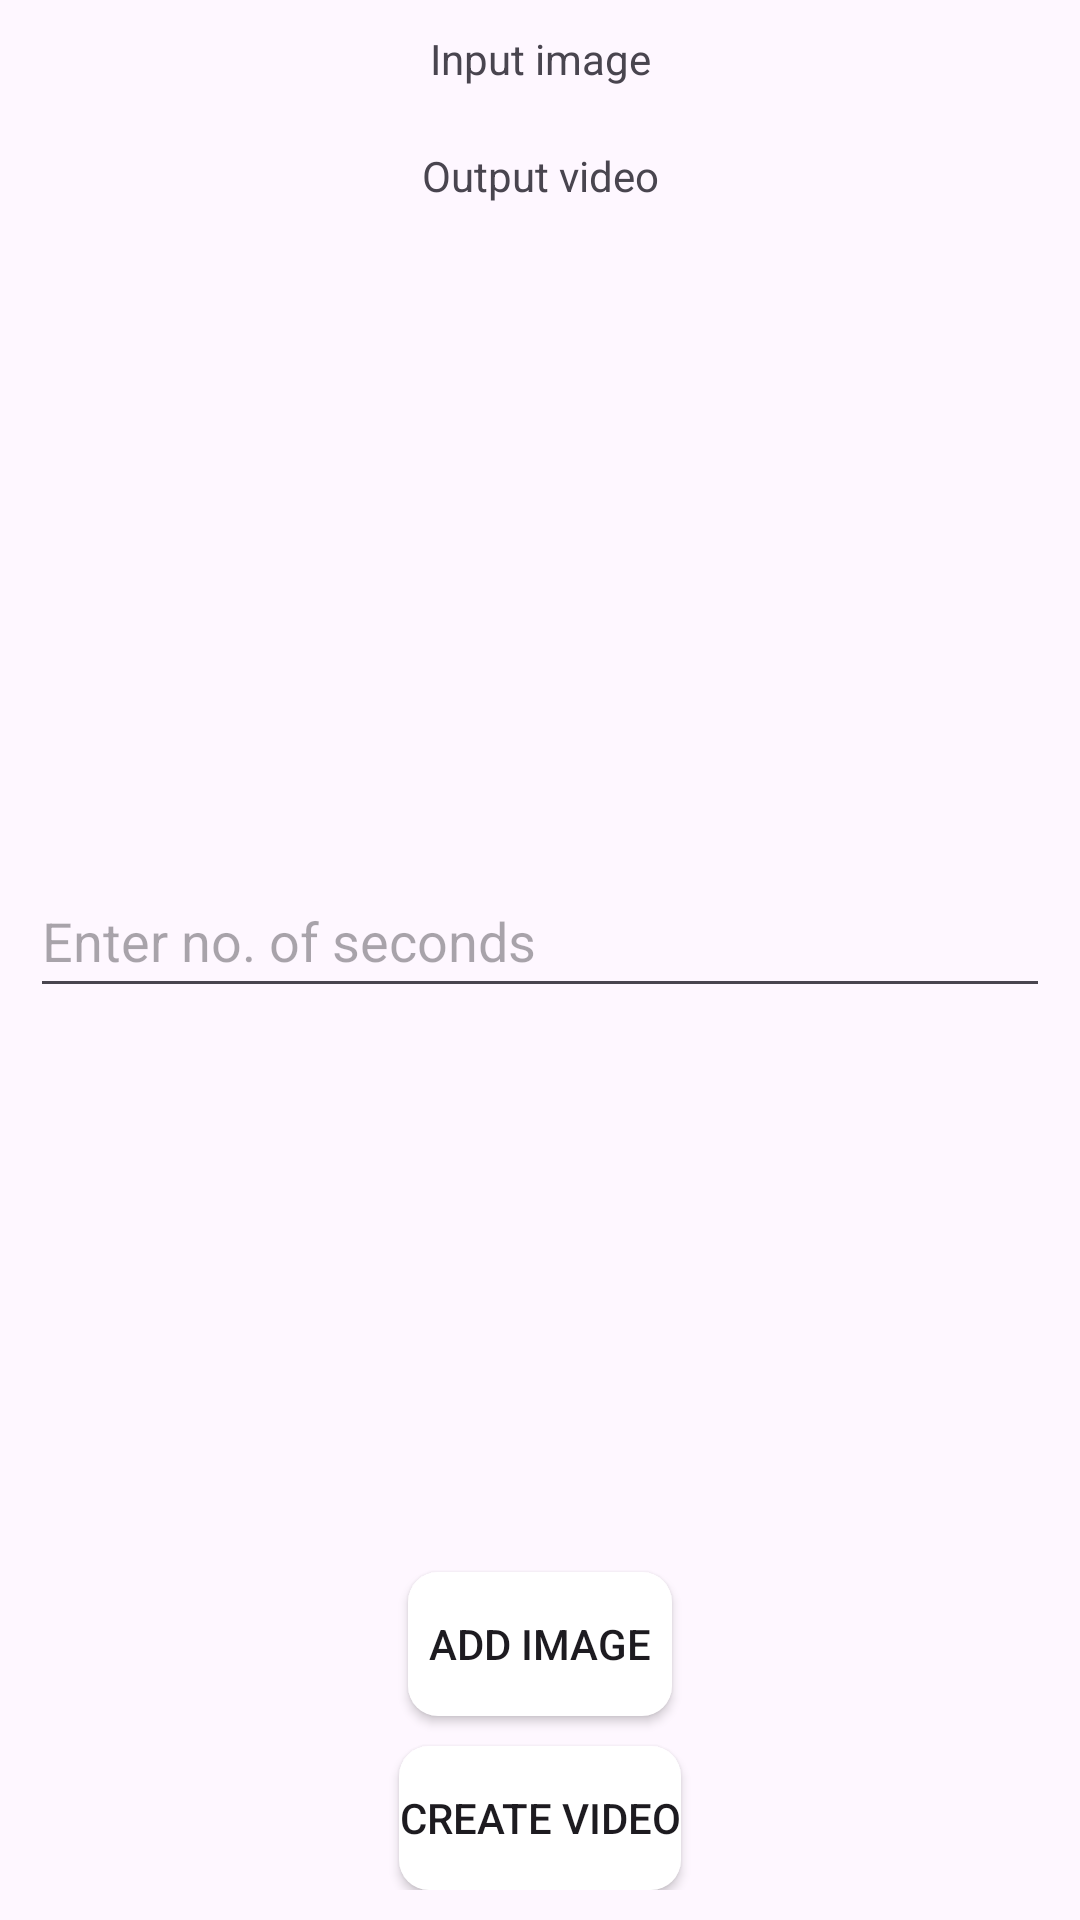

Reconstruct the res/layout file that produces this screen, plus the resources it refers to.
<!-- AndroidManifest.xml: application theme Theme.Media3 -->
<!-- res/layout/activity_image_to_video.xml -->
<?xml version="1.0" encoding="utf-8"?>
<androidx.constraintlayout.widget.ConstraintLayout xmlns:android="http://schemas.android.com/apk/res/android"
    xmlns:app="http://schemas.android.com/apk/res-auto"
    xmlns:tools="http://schemas.android.com/tools"
    android:id="@+id/main"
    android:layout_width="match_parent"
    android:layout_height="match_parent"
    tools:context=".activities.ImageToVideoActivity"
    android:padding="10dp">

    <ScrollView
        android:layout_width="match_parent"
        android:layout_height="match_parent">

        <androidx.constraintlayout.widget.ConstraintLayout
            android:layout_width="match_parent"
            android:layout_height="wrap_content">

            <TextView
                android:id="@+id/textView15"
                android:layout_width="wrap_content"
                android:layout_height="wrap_content"
                android:text="@string/input_image"
                app:layout_constraintEnd_toEndOf="parent"
                app:layout_constraintStart_toStartOf="parent"
                app:layout_constraintTop_toTopOf="parent" />

            <ImageView
                android:id="@+id/imageView"
                android:layout_width="match_parent"
                android:layout_height="wrap_content"
                android:maxHeight="300dp"
                android:adjustViewBounds="true"
                app:layout_constraintEnd_toEndOf="parent"
                app:layout_constraintStart_toStartOf="parent"
                app:layout_constraintTop_toBottomOf="@+id/textView15" />

            <TextView
                android:id="@+id/textView16"
                android:layout_width="wrap_content"
                android:layout_height="wrap_content"
                android:layout_marginTop="20dp"
                android:text="@string/output_video"
                app:layout_constraintEnd_toEndOf="parent"
                app:layout_constraintStart_toStartOf="parent"
                app:layout_constraintTop_toBottomOf="@+id/imageView" />

            <ProgressBar
                android:id="@+id/progressBar"
                android:layout_width="wrap_content"
                android:layout_height="wrap_content"
                android:visibility="gone"
                app:layout_constraintBottom_toBottomOf="@+id/outputPlayerView"
                app:layout_constraintEnd_toEndOf="parent"
                app:layout_constraintStart_toStartOf="parent"
                app:layout_constraintTop_toBottomOf="@+id/textView16" />

            <androidx.media3.ui.PlayerView
                android:id="@+id/outputPlayerView"
                android:layout_width="match_parent"
                android:layout_height="200dp"
                android:visibility="invisible"
                app:layout_constraintTop_toBottomOf="@+id/textView16"
                app:resize_mode="fit"
                app:show_buffering="when_playing"/>

            <EditText
                android:id="@+id/secondsEt"
                android:layout_width="match_parent"
                android:layout_height="wrap_content"
                android:layout_marginTop="20dp"
                android:hint="@string/enter_no_of_seconds"
                android:importantForAutofill="no"
                android:inputType="number"
                android:minHeight="48dp"
                app:layout_constraintTop_toBottomOf="@+id/outputPlayerView" />


        </androidx.constraintlayout.widget.ConstraintLayout>
    </ScrollView>

    <Button
        android:id="@+id/addImageBtn"
        android:layout_width="wrap_content"
        android:layout_height="wrap_content"
        android:background="@drawable/button_layout"
        android:text="@string/add_image"
        android:layout_marginBottom="10dp"
        app:layout_constraintBottom_toTopOf="@+id/createVideoBtn"
        app:layout_constraintEnd_toEndOf="parent"
        app:layout_constraintStart_toStartOf="parent" />


    <Button
        android:id="@+id/createVideoBtn"
        android:layout_width="wrap_content"
        android:layout_height="wrap_content"
        android:background="@drawable/button_layout"
        android:text="@string/create_video"
        app:layout_constraintBottom_toBottomOf="parent"
        app:layout_constraintEnd_toEndOf="parent"
        app:layout_constraintStart_toStartOf="parent" />

</androidx.constraintlayout.widget.ConstraintLayout>
<!-- resources referenced by this layout -->
<resources>
  <!-- drawable button_layout (drawable) -->
  <?xml version="1.0" encoding="utf-8"?>
  <shape xmlns:android="http://schemas.android.com/apk/res/android"
      android:shape="rectangle">
  
      
  
      <solid android:color="@color/white"/>
  
      <corners android:radius="10dp" />
  
  </shape>
  <string name="add_image">Add Image</string>
  <string name="create_video">Create Video</string>
  <string name="enter_no_of_seconds">Enter no. of seconds</string>
  <string name="input_image">Input image</string>
  <string name="output_video">Output video</string>
  <style name="Theme.Media3" parent="Base.Theme.Media3" />
  <style name="Base.Theme.Media3" parent="Theme.Material3.DayNight.NoActionBar">
          
          
          <item name="android:statusBarColor">@color/black</item>
  
      </style>
  <!-- not gathered from this repository: default colours our renderer supplied (Android Studio template values) -->
  <color name="black">#FF000000</color>
  <color name="white">#FFFFFFFF</color>
</resources>
